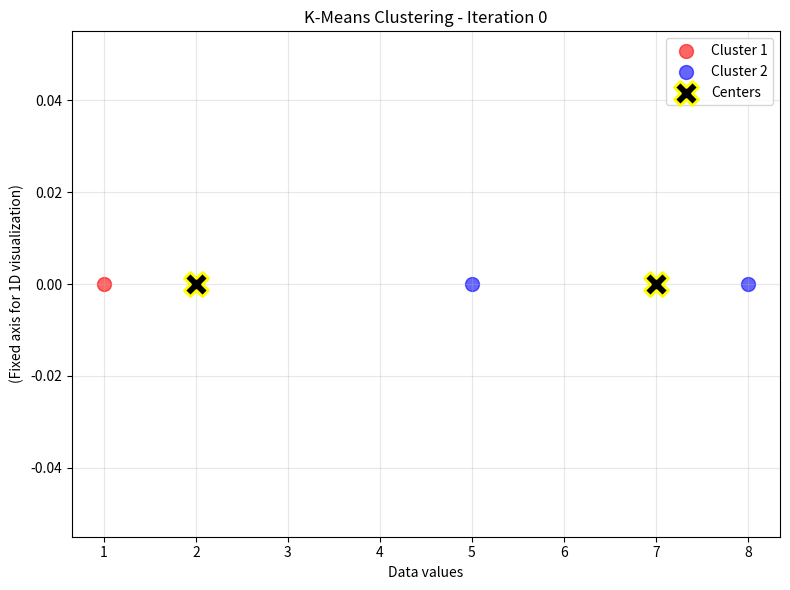
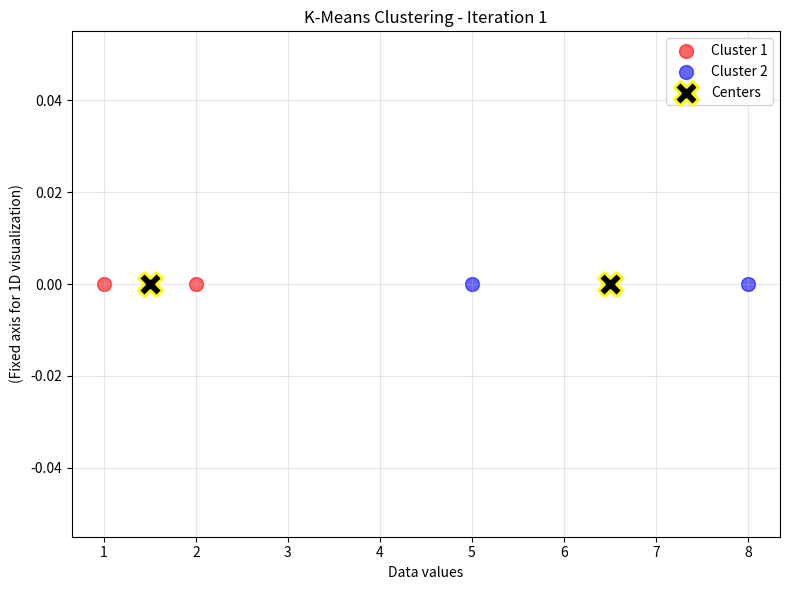

These figures' Python source, in order:
import numpy as np
import matplotlib.pyplot as plt

def update_cluster_centers(data, membership_matrix):
    """
    Update cluster centers based on current membership matrix.
    
    Parameters:
    -----------
    data : numpy.ndarray
        Data points (n_samples, n_features)
    membership_matrix : numpy.ndarray
        Binary membership matrix (n_samples, n_clusters)
        where membership_matrix[i, j] = 1 if point i belongs to cluster j
    
    Returns:
    --------
    cluster_centers : numpy.ndarray
        Updated cluster centers (n_clusters, n_features)
    """
    num_clusters = membership_matrix.shape[1]
    num_features = data.shape[1]
    cluster_centers = np.zeros((num_clusters, num_features))
    
    for j in range(num_clusters):
        # Get all points assigned to cluster j
        cluster_points = data[membership_matrix[:, j] == 1]
        if len(cluster_points) > 0:
            # Calculate mean of all points in cluster
            cluster_centers[j] = np.mean(cluster_points, axis=0)
        # If no points assigned to cluster, center remains at zero
    
    return cluster_centers

def update_membership_matrix(data, cluster_centers):
    """
    Update membership matrix by assigning each point to nearest cluster center.
    
    Parameters:
    -----------
    data : numpy.ndarray
        Data points (n_samples, n_features)
    cluster_centers : numpy.ndarray
        Current cluster centers (n_clusters, n_features)
    
    Returns:
    --------
    membership_matrix : numpy.ndarray
        Binary membership matrix (n_samples, n_clusters)
    """
    num_samples = data.shape[0]
    num_clusters = cluster_centers.shape[0]
    membership_matrix = np.zeros((num_samples, num_clusters))
    
    for i in range(num_samples):
        # Calculate distances from point i to all cluster centers
        distances = np.linalg.norm(data[i] - cluster_centers, axis=1)
        # Assign point to nearest cluster
        nearest_cluster = np.argmin(distances)
        membership_matrix[i, nearest_cluster] = 1
    
    return membership_matrix

def calculate_cost(data, membership_matrix, cluster_centers):
    """
    Calculate the cost (objective function) of current clustering.
    Cost is sum of squared distances from each point to its assigned cluster center.
    
    Parameters:
    -----------
    data : numpy.ndarray
        Data points (n_samples, n_features)
    membership_matrix : numpy.ndarray
        Binary membership matrix (n_samples, n_clusters)
    cluster_centers : numpy.ndarray
        Current cluster centers (n_clusters, n_features)
    
    Returns:
    --------
    cost : float
        Total cost (sum of squared distances)
    """
    cost = 0.0
    num_samples = data.shape[0]
    num_clusters = cluster_centers.shape[0]
    
    for i in range(num_samples):
        for j in range(num_clusters):
            if membership_matrix[i, j] == 1:
                # Add squared distance to cost
                cost += np.sum((data[i] - cluster_centers[j]) ** 2)
    
    return cost

def plot_k_means(data, membership_matrix, cluster_centers, iteration):
    """
    Visualize the current state of K-means clustering.
    
    Parameters:
    -----------
    data : numpy.ndarray
        Data points (n_samples, n_features)
    membership_matrix : numpy.ndarray
        Binary membership matrix (n_samples, n_clusters)
    cluster_centers : numpy.ndarray
        Current cluster centers (n_clusters, n_features)
    iteration : int
        Current iteration number
    """
    plt.figure(figsize=(8, 6))
    num_clusters = cluster_centers.shape[0]
    colors = ['red', 'blue', 'green', 'orange', 'purple', 'brown', 'pink', 'gray']
    
    # Plot data points colored by cluster assignment
    for j in range(num_clusters):
        cluster_points = data[membership_matrix[:, j] == 1]
        if data.shape[1] == 1:
            # 1D data - plot as vertical line
            plt.scatter(cluster_points, np.zeros_like(cluster_points), 
                       c=colors[j % len(colors)], s=100, alpha=0.6, 
                       label=f'Cluster {j+1}')
        elif data.shape[1] == 2:
            # 2D data - regular scatter plot
            plt.scatter(cluster_points[:, 0], cluster_points[:, 1], 
                       c=colors[j % len(colors)], s=100, alpha=0.6, 
                       label=f'Cluster {j+1}')
    
    # Plot cluster centers
    if data.shape[1] == 1:
        plt.scatter(cluster_centers, np.zeros_like(cluster_centers), 
                   c='black', s=300, marker='X', edgecolors='yellow', 
                   linewidths=2, label='Centers', zorder=5)
        plt.ylabel('(Fixed axis for 1D visualization)')
        plt.xlabel('Data values')
    elif data.shape[1] == 2:
        plt.scatter(cluster_centers[:, 0], cluster_centers[:, 1], 
                   c='black', s=300, marker='X', edgecolors='yellow', 
                   linewidths=2, label='Centers', zorder=5)
        plt.xlabel('Feature 1')
        plt.ylabel('Feature 2')
    
    plt.title(f'K-Means Clustering - Iteration {iteration}')
    plt.legend()
    plt.grid(True, alpha=0.3)
    plt.tight_layout()
    plt.show()

# Generate Data
new_data = np.array([[1], [2], [5], [8]], dtype=float)

# Parameters
num_clusters = 2 # Number of clusters

# Initial Cost
cost_prev = 0

# Convergence
epsilon = 1e-5
max_iter = 2

# Run K-Means
#Option 1: With initial centroids determined by randomly initialized centroids
#membership_matrix, cluster_centers = k_means(new_data, num_clusters, max_iter=2)

#Option 2: With self-defined initial centroids
initial_cluster_centers = np.array([[2], [7]]) #Initial Centroids

for iteration in range(max_iter):
        # Update cluster centers
        if iteration == 0:
          cluster_centers = initial_cluster_centers
        else:
          cluster_centers = update_cluster_centers(new_data, membership_matrix)
        
        # Update membership values
        membership_matrix = update_membership_matrix(new_data, cluster_centers)
        
        # Calculate the cost (objective function)
        cost = calculate_cost(new_data, membership_matrix, cluster_centers)
        
        # Plot the current state
        plot_k_means(new_data, membership_matrix, cluster_centers, iteration)
        
        print("Cluster centers:", cluster_centers.flatten())
        print("Memberships:\n", membership_matrix)
        print("Cost:\n", cost)
        
        # Check for convergence
        if abs(cost - cost_prev) <= epsilon:
            print(f"Converged at iteration {iteration}")
            break
        cost_prev = cost
